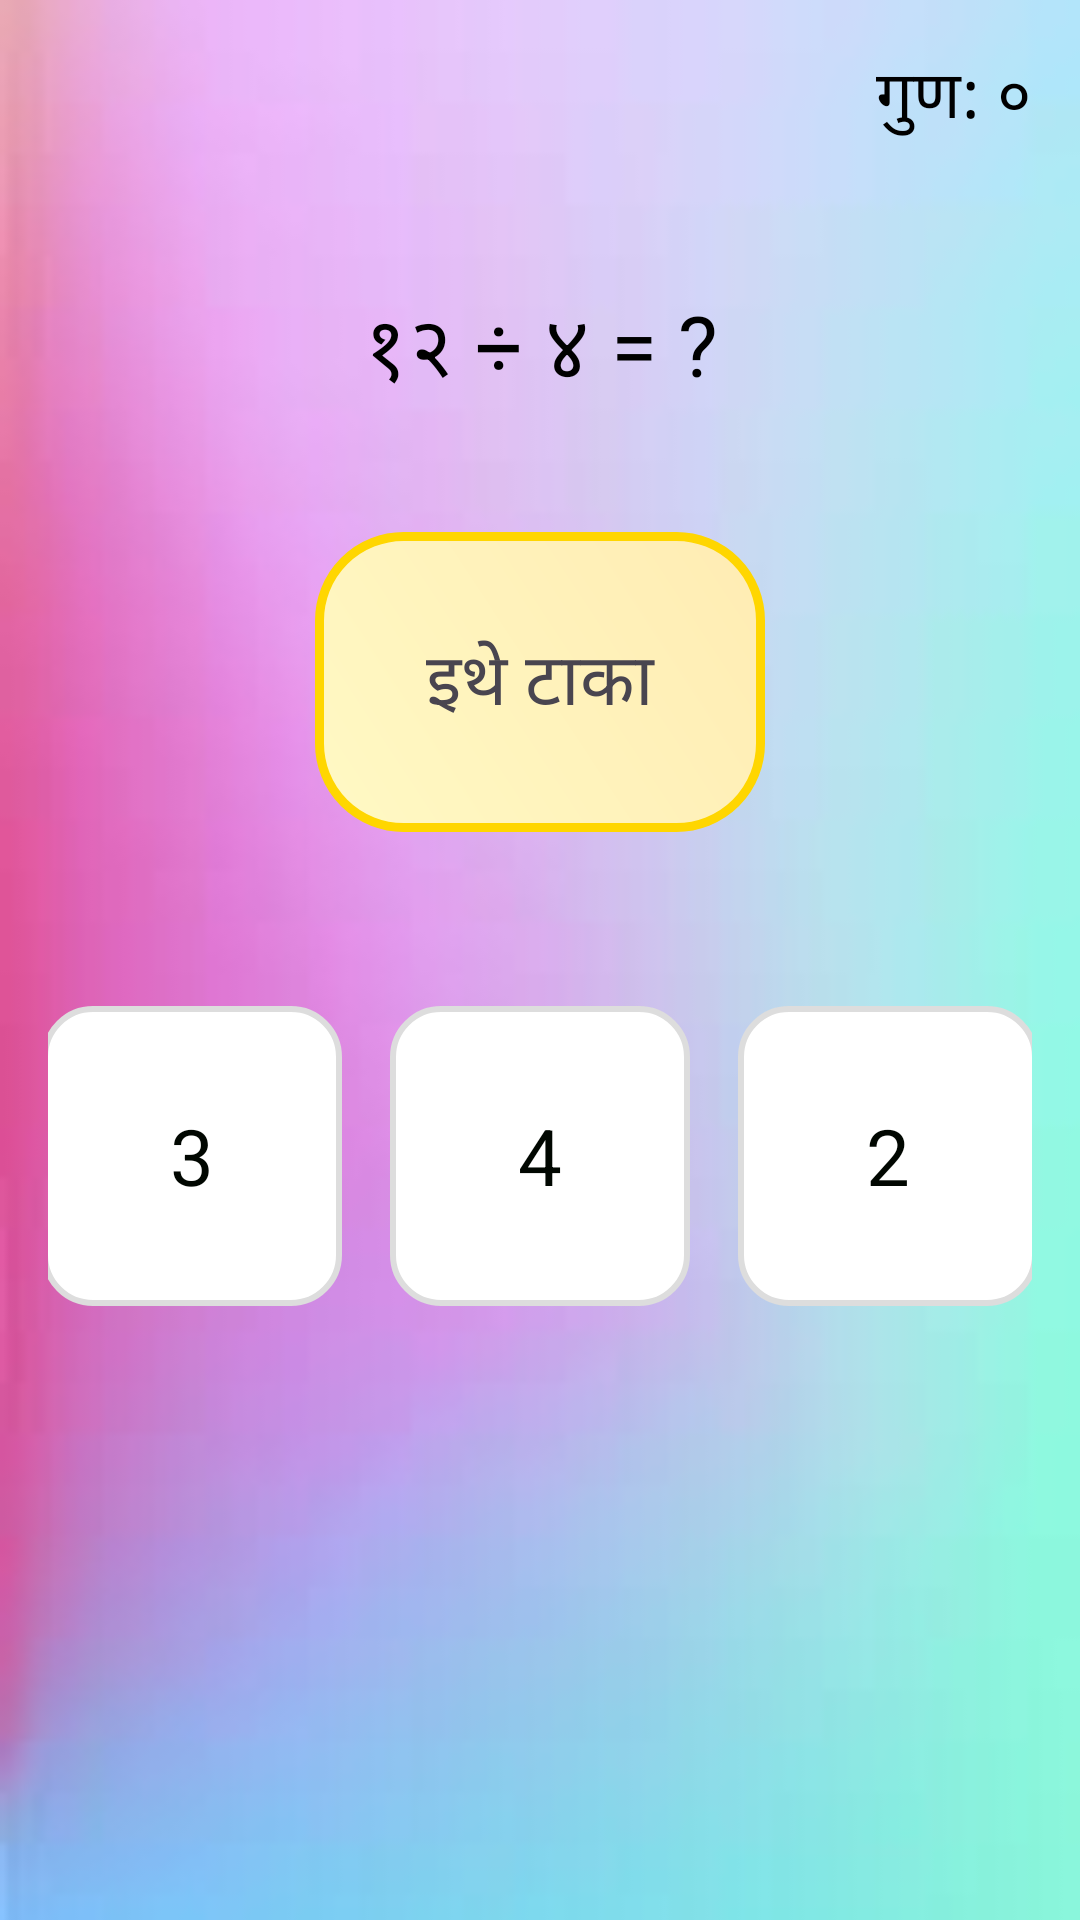

Produce the Android XML layout that renders to this screen, including the resource entries it uses.
<!-- AndroidManifest.xml: application theme Theme.MATHS -->
<!-- res/layout/activity_division_game.xml -->
<RelativeLayout xmlns:android="http://schemas.android.com/apk/res/android"
    android:layout_width="match_parent"
    android:layout_height="match_parent"
    android:padding="16dp"
    android:background="@drawable/bg_gradient">

    <TextView
        android:id="@+id/tvScore"
        android:layout_width="wrap_content"
        android:layout_height="wrap_content"
        android:text="गुण: ०"
        android:textSize="22sp"
        android:textColor="#000000"
        android:layout_alignParentTop="true"
        android:layout_alignParentEnd="true"/>

    <TextView
        android:id="@+id/tvQuestion"
        android:layout_width="wrap_content"
        android:layout_height="wrap_content"
        android:text="१२ ÷ ४ = ?"
        android:textSize="28sp"
        android:textColor="#000000"
        android:layout_centerHorizontal="true"
        android:layout_marginTop="80dp"/>

    
    <TextView
        android:id="@+id/answerBox"
        android:layout_width="150dp"
        android:layout_height="100dp"
        android:text="इथे टाका"
        android:gravity="center"
        android:background="@drawable/answer_box_bg"
        android:textSize="24sp"
        android:layout_below="@id/tvQuestion"
        android:layout_centerHorizontal="true"
        android:layout_marginTop="40dp" />

    
    <LinearLayout
        android:id="@+id/optionsLayout"
        android:orientation="horizontal"
        android:layout_width="match_parent"
        android:layout_height="wrap_content"
        android:layout_below="@id/answerBox"
        android:layout_marginTop="50dp"
        android:gravity="center">

        <TextView
            android:id="@+id/option1"
            android:layout_width="100dp"
            android:layout_height="100dp"
            android:text="3"
            android:gravity="center"
            android:background="@drawable/shape_item_bg"
            android:textSize="26sp"
            android:textColor="#010701"
            android:layout_margin="8dp" />

        <TextView
            android:id="@+id/option2"
            android:layout_width="100dp"
            android:layout_height="100dp"
            android:text="4"
            android:gravity="center"
            android:background="@drawable/shape_item_bg"
            android:textSize="26sp"
            android:textColor="#010701"
            android:layout_margin="8dp" />

        <TextView
            android:id="@+id/option3"
            android:layout_width="100dp"
            android:layout_height="100dp"
            android:text="2"
            android:gravity="center"
            android:background="@drawable/shape_item_bg"
            android:textSize="26sp"
            android:textColor="#010701"
            android:layout_margin="8dp" />
    </LinearLayout>

</RelativeLayout>
<!-- resources referenced by this layout -->
<resources>
  <!-- drawable answer_box_bg (drawable) -->
  <shape xmlns:android="http://schemas.android.com/apk/res/android">
      <gradient
          android:startColor="#FFF9C4"
          android:endColor="#FFECB3"
          android:angle="45"/>
      <corners android:radius="28dp"/>
      <stroke android:color="#FFD600" android:width="3dp"/>
  </shape>
  <!-- drawable bg_gradient: jpeg bitmap (drawable, 1824 bytes) -->
  <!-- drawable shape_item_bg (drawable) -->
  <shape xmlns:android="http://schemas.android.com/apk/res/android">
      <solid android:color="#FFFFFF"/>
      <corners android:radius="16dp"/>
      <stroke android:width="2dp" android:color="#DDDDDD"/>
      <padding android:left="4dp" android:right="4dp" android:top="4dp" android:bottom="4dp"/>
  </shape>
  <style name="Theme.MATHS" parent="Base.Theme.MATHS" />
  <style name="Base.Theme.MATHS" parent="Theme.Material3.DayNight.NoActionBar">
          
          
      </style>
</resources>
